Dataset: dataset (GitHub, IMEJE-TEAM/Denemeimeje). Classes: fire, no fire.

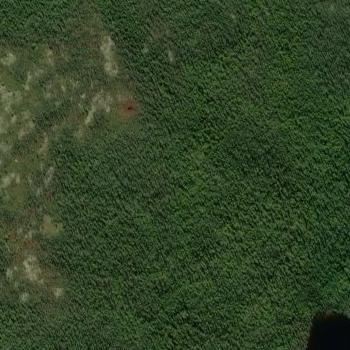
Label: fire

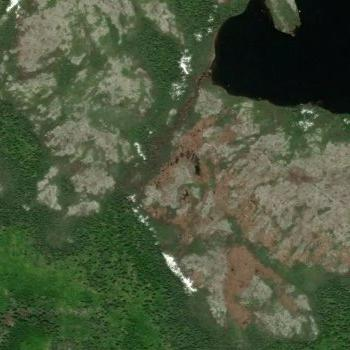
Label: fire

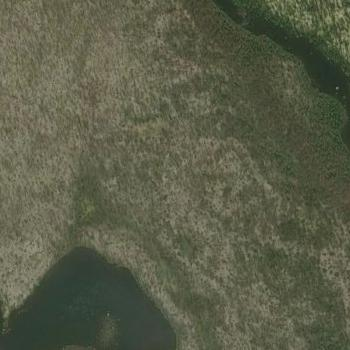
Label: no fire

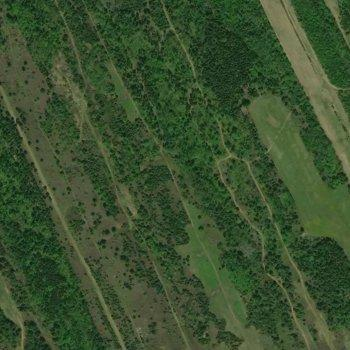
Label: no fire

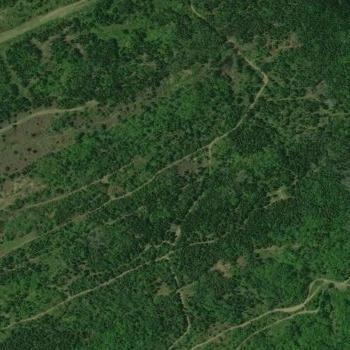
Label: no fire

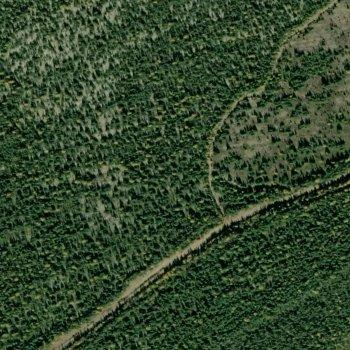
Label: no fire
